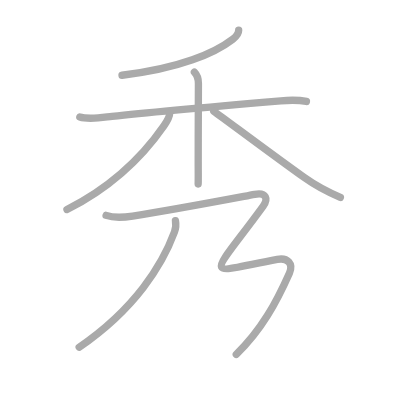
t = 0.00 s
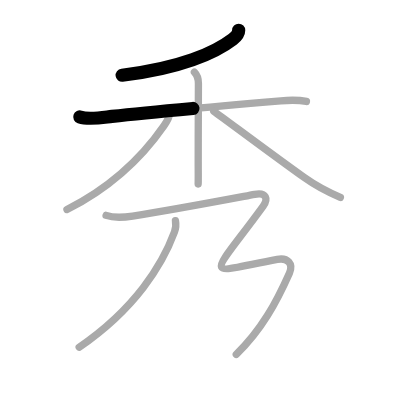
t = 1.50 s
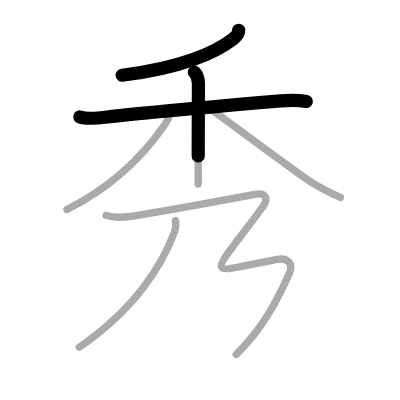
t = 2.75 s
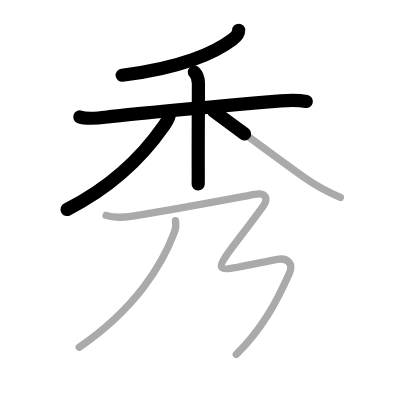
t = 4.25 s
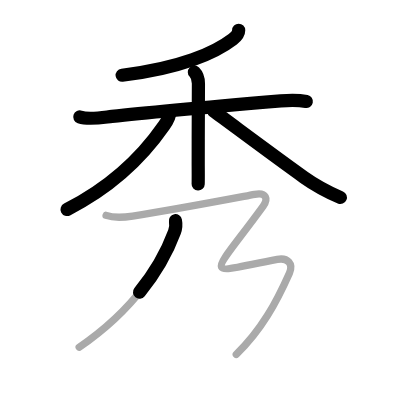
t = 5.50 s
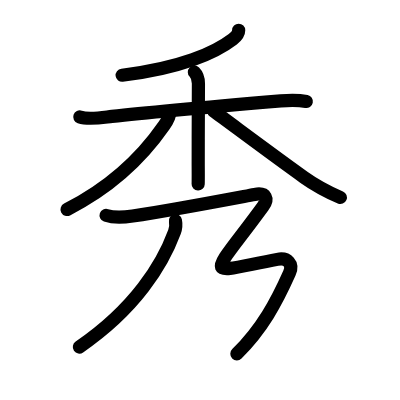
t = 7.00 s

The animated SVG that drew these frames (rendered in a browser with its animation timeline set to each time). Animation: 7 SMIL elements (animate=7); one cycle of 7.00 s.

<?xml version="1.0" standalone="no"?>
<!DOCTYPE svg PUBLIC "-//W3C//DTD SVG 1.1//EN"   "http://www.w3.org/Graphics/SVG/1.1/DTD/svg11.dtd">
<svg width="400px" height="400px"  version="1.1" xmlns="http://www.w3.org/2000/svg">
  <defs>
    <marker id="Triangle" viewBox="0 0 10 10" refX="0" refY="5" markerUnits="strokeWidth" markerWidth="3" style="stroke-opacity:0%;fill:#aaaaaa;" markerHeight="2" orient="auto">
      <path d="M 0 0 L 10 5 L 0 10 z" />
    </marker>
    
    <marker id="Arrow" viewBox="0 0 10 10" refX="5" refY="5" markerUnits="strokeWidth" markerWidth="1.8" style="stroke-opacity:0%;fill:#770000;" markerHeight="2" orient="auto">
      <path d="M 0 4 L 6 4 L 4 1 L 10 5 L 4 9 L 6 6 L 0 6 z" />
        <circle cx="5" cy="5" r="5" />
      </marker>
    
    <marker id="TriangleRed" viewBox="0 0 10 10" refX="0" refY="5" markerUnits="strokeWidth" markerWidth="3" style="stroke-opacity:0%;fill:#CC0000;" markerHeight="2" orient="auto">
      <path d="M 0 0 L 10 5 L 0 10 z" />
    </marker>
    
    <marker id="ArrowRed" viewBox="0 0 10 10" refX="5" refY="5" markerUnits="strokeWidth" markerWidth="1.8" style="stroke-opacity:0%;fill:#CC0000;" markerHeight="2" orient="auto">
      <path d="M 0 4 L 6 4 L 4 1 L 10 5 L 4 9 L 6 6 L 0 6 z" />
        <circle cx="5" cy="5" r="5" />
      </marker>
    
  </defs>
  
  <path style="fill:#ffffff; fill-opacity:100%; fill-rule:evenodd; stroke-width:0;" d="M 0 0 L 400px 0 L 400px 400px L 0 400px L 0 0" />

  <g transform="scale(3.6697247706422 3.6697247706422)">
<path style="fill:none; fill-opacity:0%; fill-rule:evenodd; stroke:#aaaaaa; stroke-opacity:100%; stroke-width: 1.5pt; stroke-linejoin:round; stroke-linecap:round;" d="M65.04 8.25c0 1-0.88 1.88-1.61 2.44c-4.86 3.75-14.4 7.94-30.18 9.82"></path>
<path style="fill:none; fill-opacity:0%; fill-rule:evenodd; stroke:#aaaaaa; stroke-opacity:100%; stroke-width: 1.5pt; stroke-linejoin:round; stroke-linecap:round;" d="M21.75 31.87c2.46 0.82 6.23 0.13 8.76-0.15c11.52-1.31 34.14-3.24 46-4.25c2.28-0.19 4.74-0.27 6.99 0.18"></path>
<path style="fill:none; fill-opacity:0%; fill-rule:evenodd; stroke:#aaaaaa; stroke-opacity:100%; stroke-width: 1.5pt; stroke-linejoin:round; stroke-linecap:round;" d="M52.97 19.66c0.87 0.87 1.1 1.84 1.1 3.1c0 0.69-0.06 12.62-0.06 21.24c0 2.58 0.04 4.86-0.01 6.13"></path>
<path style="fill:none; fill-opacity:0%; fill-rule:evenodd; stroke:#aaaaaa; stroke-opacity:100%; stroke-width: 1.5pt; stroke-linejoin:round; stroke-linecap:round;" d="M46.25 30.78c0 0.97-0.67 2.18-1.59 3.51C38.73 42.83 30.8 50.74 18.25 57.1"></path>
<path style="fill:none; fill-opacity:0%; fill-rule:evenodd; stroke:#aaaaaa; stroke-opacity:100%; stroke-width: 1.5pt; stroke-linejoin:round; stroke-linecap:round;" d="M58.25 30.31c3.61 2.6 16.46 12.23 24.58 18.01c3.37 2.4 6.29 3.93 9.92 5.49"></path>
<path style="fill:none; fill-opacity:0%; fill-rule:evenodd; stroke:#aaaaaa; stroke-opacity:100%; stroke-width: 1.5pt; stroke-linejoin:round; stroke-linecap:round;" d="M47.81 60.14c0.19 0.98 0.16 1.92-0.27 3.08c-3.29 8.9-10.66 20.9-25.96 31.38"></path>
<path style="fill:none; fill-opacity:0%; fill-rule:evenodd; stroke:#aaaaaa; stroke-opacity:100%; stroke-width: 1.5pt; stroke-linejoin:round; stroke-linecap:round;" d="M28.91 58.69c2.25 0.78 4.93 0.54 7.24 0.19c10.61-1.62 24.68-4.3 33.25-5.9c3.23-0.6 3.73 1.27 2.28 3.26C56.73 76.74 55 74.5 75.57 70.68c2.84-0.53 4.43 1.2 3.29 3.76c-3.54 7.93-7.48 15.31-14.47 22.13c-4"></path>

<path style="fill:none; fill-opacity:0%; fill-rule:evenodd; stroke:#000000; stroke-opacity:100%; stroke-width: 2.7pt; stroke-linejoin:round; stroke-linecap:round;" d="M65.04 8.25c0 1-0.88 1.88-1.61 2.44c-4.86 3.75-14.4 7.94-30.18 9.82" pathLength="100" stroke-dashoffset="100" stroke-dasharray="100 105"><animate id="dashAnim1" attributeName="stroke-dashoffset" from="100" to="0" dur="1s" calcMode="linear" fill="freeze"/></path>
<path style="fill:none; fill-opacity:0%; fill-rule:evenodd; stroke:#000000; stroke-opacity:100%; stroke-width: 2.7pt; stroke-linejoin:round; stroke-linecap:round;" d="M21.75 31.87c2.46 0.82 6.23 0.13 8.76-0.15c11.52-1.31 34.14-3.24 46-4.25c2.28-0.19 4.74-0.27 6.99 0.18" pathLength="100" stroke-dashoffset="100" stroke-dasharray="100 105"><animate id="dashAnim2" attributeName="stroke-dashoffset" from="100" to="0" dur="1s" calcMode="linear" begin="dashAnim1.end" fill="freeze"/></path>
<path style="fill:none; fill-opacity:0%; fill-rule:evenodd; stroke:#000000; stroke-opacity:100%; stroke-width: 2.7pt; stroke-linejoin:round; stroke-linecap:round;" d="M52.97 19.66c0.87 0.87 1.1 1.84 1.1 3.1c0 0.69-0.06 12.62-0.06 21.24c0 2.58 0.04 4.86-0.01 6.13" pathLength="100" stroke-dashoffset="100" stroke-dasharray="100 105"><animate id="dashAnim3" attributeName="stroke-dashoffset" from="100" to="0" dur="1s" calcMode="linear" begin="dashAnim2.end" fill="freeze"/></path>
<path style="fill:none; fill-opacity:0%; fill-rule:evenodd; stroke:#000000; stroke-opacity:100%; stroke-width: 2.7pt; stroke-linejoin:round; stroke-linecap:round;" d="M46.25 30.78c0 0.97-0.67 2.18-1.59 3.51C38.73 42.83 30.8 50.74 18.25 57.1" pathLength="100" stroke-dashoffset="100" stroke-dasharray="100 105"><animate id="dashAnim4" attributeName="stroke-dashoffset" from="100" to="0" dur="1s" calcMode="linear" begin="dashAnim3.end" fill="freeze"/></path>
<path style="fill:none; fill-opacity:0%; fill-rule:evenodd; stroke:#000000; stroke-opacity:100%; stroke-width: 2.7pt; stroke-linejoin:round; stroke-linecap:round;" d="M58.25 30.31c3.61 2.6 16.46 12.23 24.58 18.01c3.37 2.4 6.29 3.93 9.92 5.49" pathLength="100" stroke-dashoffset="100" stroke-dasharray="100 105"><animate id="dashAnim5" attributeName="stroke-dashoffset" from="100" to="0" dur="1s" calcMode="linear" begin="dashAnim4.end" fill="freeze"/></path>
<path style="fill:none; fill-opacity:0%; fill-rule:evenodd; stroke:#000000; stroke-opacity:100%; stroke-width: 2.7pt; stroke-linejoin:round; stroke-linecap:round;" d="M47.81 60.14c0.19 0.98 0.16 1.92-0.27 3.08c-3.29 8.9-10.66 20.9-25.96 31.38" pathLength="100" stroke-dashoffset="100" stroke-dasharray="100 105"><animate id="dashAnim6" attributeName="stroke-dashoffset" from="100" to="0" dur="1s" calcMode="linear" begin="dashAnim5.end" fill="freeze"/></path>
<path style="fill:none; fill-opacity:0%; fill-rule:evenodd; stroke:#000000; stroke-opacity:100%; stroke-width: 2.7pt; stroke-linejoin:round; stroke-linecap:round;" d="M28.91 58.69c2.25 0.78 4.93 0.54 7.24 0.19c10.61-1.62 24.68-4.3 33.25-5.9c3.23-0.6 3.73 1.27 2.28 3.26C56.73 76.74 55 74.5 75.57 70.68c2.84-0.53 4.43 1.2 3.29 3.76c-3.54 7.93-7.48 15.31-14.47 22.13c-4" pathLength="100" stroke-dashoffset="100" stroke-dasharray="100 105"><animate id="dashAnim7" attributeName="stroke-dashoffset" from="100" to="0" dur="1s" calcMode="linear" begin="dashAnim6.end" fill="freeze"/></path>

</g>

</svg>  
          
